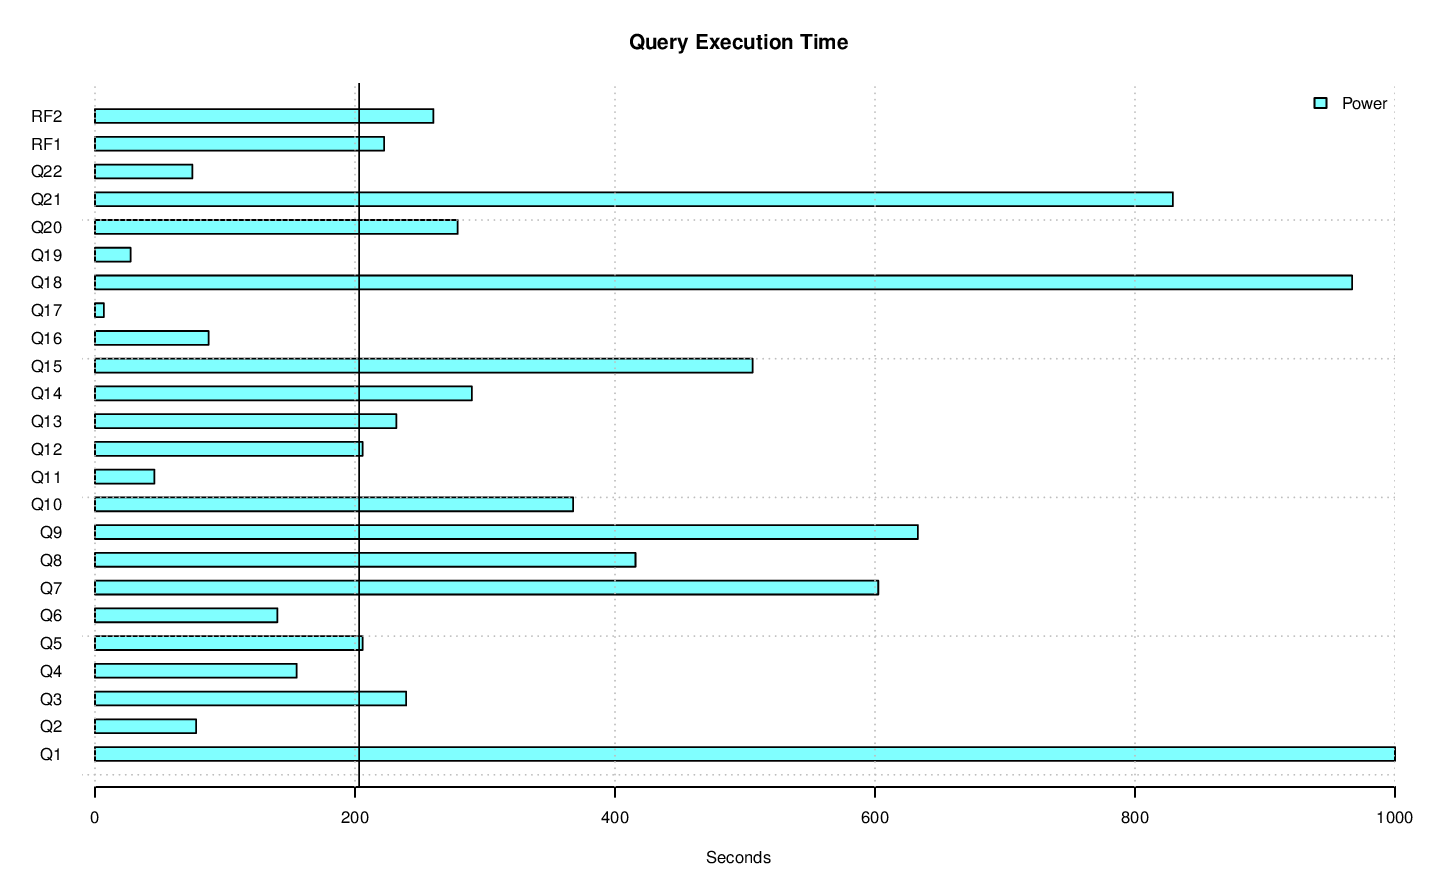

The data file committed next to this chart (first rows):
task_name, s_time, e_time, diff_time, seconds
PERF.POWER.RF1, 2015-09-02 18:57:43.443006, 2015-09-02 19:01:25.797758, 00:03:42.354752, 222.4
PERF.POWER.Q14, 2015-09-02 19:01:25.808852, 2015-09-02 19:06:15.73814, 00:04:49.929288, 289.9
PERF.POWER.Q2, 2015-09-02 19:06:15.753791, 2015-09-02 19:07:33.498985, 00:01:17.745194, 77.75
PERF.POWER.Q9, 2015-09-02 19:07:33.510622, 2015-09-02 19:18:06.513724, 00:10:33.003102, 633
PERF.POWER.Q20, 2015-09-02 19:18:06.545008, 2015-09-02 19:22:45.519943, 00:04:38.974935, 279
PERF.POWER.Q6, 2015-09-02 19:22:45.535347, 2015-09-02 19:25:05.851623, 00:02:20.316276, 140.3
PERF.POWER.Q17, 2015-09-02 19:25:05.863508, 2015-09-02 19:25:12.692608, 00:00:06.8291, 6.829
PERF.POWER.Q18, 2015-09-02 19:25:12.704448, 2015-09-02 19:41:19.728921, 00:16:07.024473, 967
PERF.POWER.Q8, 2015-09-02 19:41:19.765113, 2015-09-02 19:48:15.560358, 00:06:55.795245, 415.8
PERF.POWER.Q21, 2015-09-02 19:48:15.575627, 2015-09-02 20:02:04.711414, 00:13:49.135787, 829.1
PERF.POWER.Q13, 2015-09-02 20:02:04.745478, 2015-09-02 20:05:56.597452, 00:03:51.851974, 231.9
PERF.POWER.Q3, 2015-09-02 20:05:56.608686, 2015-09-02 20:09:55.995178, 00:03:59.386492, 239.4
PERF.POWER.Q22, 2015-09-02 20:09:56.010053, 2015-09-02 20:11:10.847245, 00:01:14.837192, 74.84
PERF.POWER.Q16, 2015-09-02 20:11:10.858736, 2015-09-02 20:12:38.195429, 00:01:27.336693, 87.34
PERF.POWER.Q4, 2015-09-02 20:12:38.206747, 2015-09-02 20:15:13.343332, 00:02:35.136585, 155.1
PERF.POWER.Q11, 2015-09-02 20:15:13.360287, 2015-09-02 20:15:59.080028, 00:00:45.719741, 45.72
PERF.POWER.Q15, 2015-09-02 20:15:59.091551, 2015-09-02 20:24:24.954944, 00:08:25.863393, 505.9
PERF.POWER.Q1, 2015-09-02 20:24:24.969478, 2015-09-02 20:41:04.980041, 00:16:40.010563, 1000
PERF.POWER.Q10, 2015-09-02 20:41:04.990989, 2015-09-02 20:47:12.805786, 00:06:07.814797, 367.8
PERF.POWER.Q19, 2015-09-02 20:47:12.838693, 2015-09-02 20:47:40.191348, 00:00:27.352655, 27.35
PERF.POWER.Q5, 2015-09-02 20:47:40.202915, 2015-09-02 20:51:06.048771, 00:03:25.845856, 205.8
PERF.POWER.Q7, 2015-09-02 20:51:06.062589, 2015-09-02 21:01:08.586377, 00:10:02.523788, 602.5
PERF.POWER.Q12, 2015-09-02 21:01:08.597855, 2015-09-02 21:04:34.478586, 00:03:25.880731, 205.9
PERF.POWER.RF2, 2015-09-02 21:04:34.487147, 2015-09-02 21:08:54.755841, 00:04:20.268694, 260.3
PERF.POWER, 2015-09-02 18:57:43.436313, 2015-09-02 21:08:54.762128, 02:11:11.325815, 7871
